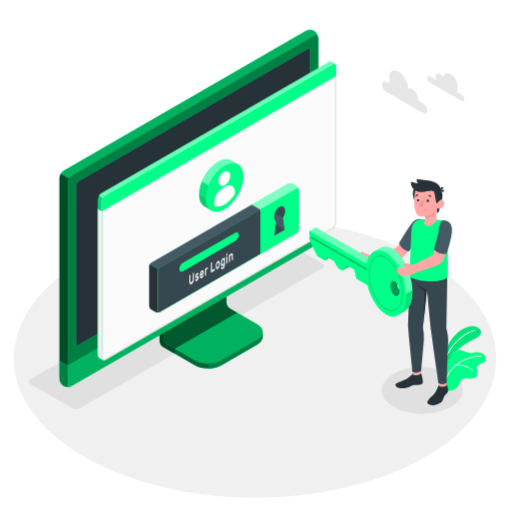
t = 0.00 s
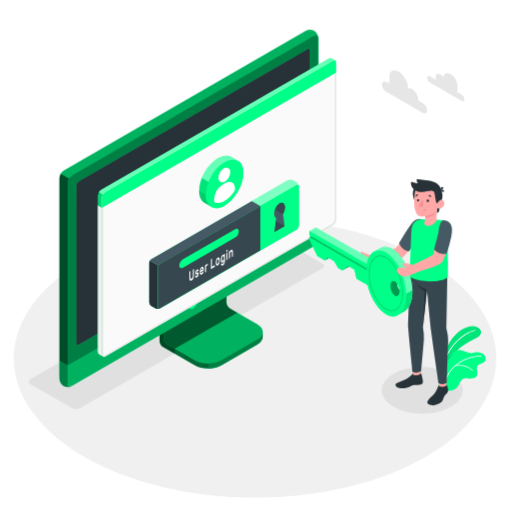
t = 1.05 s
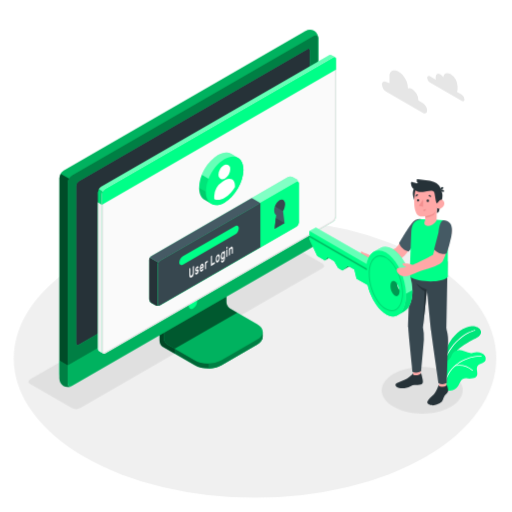
t = 1.95 s
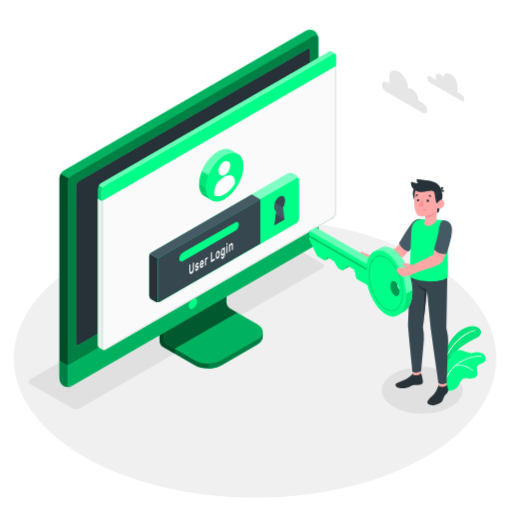
t = 3.00 s
t = 4.05 s: frame unchanged from t = 1.95 s, image omitted
t = 4.95 s: frame unchanged from t = 1.05 s, image omitted

The animated SVG that drew these frames (rendered in a browser with its animation timeline set to each time). Animation: 3 CSS @keyframes rules; one cycle of 6.00 s, repeats indefinitely.

<svg class="animated" id="freepik_stories-login" xmlns="http://www.w3.org/2000/svg" viewBox="0 0 500 500" version="1.1" xmlns:xlink="http://www.w3.org/1999/xlink" xmlns:svgjs="http://svgjs.com/svgjs"><style>svg#freepik_stories-login:not(.animated) .animable {opacity: 0;}svg#freepik_stories-login.animated #freepik--Floor--inject-2 {animation: 1.5s Infinite  linear heartbeat;animation-delay: 0s;}svg#freepik_stories-login.animated #freepik--Window--inject-2 {animation: 6s Infinite  linear floating;animation-delay: 0s;}svg#freepik_stories-login.animated #freepik--Character--inject-2 {animation: 3s Infinite  linear shake;animation-delay: 0s;}            @keyframes heartbeat {                0% {                    transform: scale(1);                }                10% {                    transform: scale(1.1);                }                30% {                    transform: scale(1);                }                40% {                    transform: scale(1);                }                50% {                    transform: scale(1.1);                }                60% {                    transform: scale(1);                }                100% {                    transform: scale(1);                }            }                    @keyframes floating {                0% {                    opacity: 1;                    transform: translateY(0px);                }                50% {                    transform: translateY(-10px);                }                100% {                    opacity: 1;                    transform: translateY(0px);                }            }                    @keyframes shake {                10%, 90% {                    transform: translate3d(-1px, 0, 0);                  }                  20%, 80% {                    transform: translate3d(2px, 0, 0);                  }                  30%, 50%, 70% {                    transform: translate3d(-4px, 0, 0);                  }                  40%, 60% {                    transform: translate3d(4px, 0, 0);                  }            }        </style><g id="freepik--Floor--inject-2" class="animable animator-active" style="transform-origin: 249.05px 350.02px;"><ellipse id="freepik--floor--inject-2" cx="249.05" cy="350.02" rx="235.61" ry="136.03" style="fill: rgb(240, 240, 240); transform-origin: 249.05px 350.02px;" class="animable"></ellipse></g><g id="freepik--Shadow--inject-2" class="animable" style="transform-origin: 239.83px 318.325px;"><path id="freepik--shadow--inject-2" d="M384.36,397.22c-15.45-8.92-15.45-23.38,0-32.3s40.5-8.92,55.95,0,15.45,23.38,0,32.3S399.81,406.14,384.36,397.22Z" style="fill: rgb(224, 224, 224); transform-origin: 412.335px 381.07px;" class="animable"></path><path id="freepik--shadow--inject-2" d="M70.12,398.46,29.48,375c-2.29-1.32-2.29-3.47,0-4.79L265.87,233.73a9.17,9.17,0,0,1,8.29,0l40.65,23.46c2.29,1.32,2.29,3.47,0,4.79L78.42,398.46A9.19,9.19,0,0,1,70.12,398.46Z" style="fill: rgb(224, 224, 224); transform-origin: 172.145px 316.095px;" class="animable"></path></g><g id="freepik--Device--inject-2" class="animable" style="transform-origin: 184.405px 203.455px;"><g id="freepik--device--inject-2" class="animable" style="transform-origin: 184.405px 203.455px;"><path d="M216.2,356.64l34.94-20.2c3.6-2.08,5.4-4.8,5.4-7.53s0-4.86,0-4.86l-36.24-20.44a7.64,7.64,0,0,1-3.48-6V254.52l-61,35.26v43.07a7.7,7.7,0,0,0,3.48,6l30.84,17.76C197.32,360.8,209,360.8,216.2,356.64Z" style="fill: rgb(0, 255, 136); transform-origin: 206.18px 307.138px;" id="elrtfnugsgtkl" class="animable"></path><g id="elhqjrgnkbphf"><g style="opacity: 0.6; transform-origin: 206.18px 307.138px;" class="animable"><path d="M216.2,356.64l34.94-20.2c3.6-2.08,5.4-4.8,5.4-7.53s0-4.86,0-4.86l-36.24-20.44a7.64,7.64,0,0,1-3.48-6V254.52l-61,35.26v43.07a7.7,7.7,0,0,0,3.48,6l30.84,17.76C197.32,360.8,209,360.8,216.2,356.64Z" id="el1xs0jeptx9o" class="animable" style="transform-origin: 206.18px 307.138px;"></path></g></g><g id="elp9lujqsqk2e"><path d="M170.45,340.48v4.84l-11.18-6.45a7.67,7.67,0,0,1-3.47-6V289.78l11.62-6.71c.24,2.95.5,6,.75,9L160,296.77v33.65a7.63,7.63,0,0,0,3.48,6Z" style="opacity: 0.3; transform-origin: 163.125px 314.195px;" class="animable"></path></g><path d="M160,330.43a7.68,7.68,0,0,0,3.48,6l26.62,15.34c7.2,4.15,18.88,4.16,26.09,0l35-20.2c7.21-4.16,7.21-10.9,0-15.06l-26.64-15.34a7.69,7.69,0,0,1-3.47-6V261.51l-61,35.26Z" style="fill: rgb(0, 255, 136); transform-origin: 208.299px 308.198px;" id="elb4x40vkelj6" class="animable"></path><g id="elc1j0tzlqvtj"><path d="M160,330.43a7.68,7.68,0,0,0,3.48,6l26.62,15.34c7.2,4.15,18.88,4.16,26.09,0l35-20.2c7.21-4.16,7.21-10.9,0-15.06l-26.64-15.34a7.69,7.69,0,0,1-3.47-6V261.51l-61,35.26Z" style="opacity: 0.3; transform-origin: 208.299px 308.198px;" class="animable"></path></g><g id="el4zibu74mxia"><path d="M231.6,305.28h0l-7.09-4.09a7.69,7.69,0,0,1-3.47-6V261.51l-61,35.26v33.66a7.68,7.68,0,0,0,3.48,6l7,4Z" style="opacity: 0.5; transform-origin: 195.82px 300.97px;" class="animable"></path></g><path d="M256.55,324.06v4.86c0,2.73-1.81,5.44-5.4,7.53l-35,20.19a26.23,26.23,0,0,1-12.45,3.09v-4.84a26.23,26.23,0,0,0,12.45-3.09l35-20.21C254.74,329.52,256.55,326.79,256.55,324.06Z" style="fill: rgb(0, 255, 136); transform-origin: 230.125px 341.895px;" id="el3eg02f7jvrx" class="animable"></path><g id="elq0kiigaexp"><path d="M256.55,324.06v4.86c0,2.73-1.81,5.44-5.4,7.53l-35,20.19a26.23,26.23,0,0,1-12.45,3.09v-4.84a26.23,26.23,0,0,0,12.45-3.09l35-20.21C254.74,329.52,256.55,326.79,256.55,324.06Z" style="opacity: 0.5; transform-origin: 230.125px 341.895px;" class="animable"></path></g><path d="M62,372.26a9.35,9.35,0,0,0,8.43-.15l236-136.25a9.62,9.62,0,0,0,4.35-7.53V37.41A9.32,9.32,0,0,0,306.72,30a9.3,9.3,0,0,0-8.42.16L62.3,166.45A9.58,9.58,0,0,0,58,174V364.89A9.32,9.32,0,0,0,62,372.26Z" style="fill: rgb(0, 255, 136); transform-origin: 184.39px 201.131px;" id="elp1xhlb44xwk" class="animable"></path><path d="M70.46,372.1l236-136.25a9.59,9.59,0,0,0,4.35-7.53V37.41c0-2.77-1.95-3.9-4.35-2.51l-236,136.25a9.61,9.61,0,0,0-4.35,7.53V369.59C66.11,372.36,68.06,373.49,70.46,372.1Z" style="fill: rgb(0, 255, 136); transform-origin: 188.46px 203.5px;" id="el6qv717ndjv" class="animable"></path><g id="elineo19gr1l"><path d="M70.46,372.1l236-136.25a9.59,9.59,0,0,0,4.35-7.53V37.41c0-2.77-1.95-3.9-4.35-2.51l-236,136.25a9.61,9.61,0,0,0-4.35,7.53V369.59C66.11,372.36,68.06,373.49,70.46,372.1Z" style="opacity: 0.5; transform-origin: 188.46px 203.5px;" class="animable"></path></g><path d="M69.82,377.06A9.34,9.34,0,0,1,62,376.9,9.32,9.32,0,0,1,58,369.51V352.13l8.15,4.72v17.38C66.1,376.76,67.71,377.91,69.82,377.06Z" style="fill: rgb(0, 255, 136); transform-origin: 63.91px 364.985px;" id="elvx3epziu2a" class="animable"></path><g id="elu5xuorp51je"><path d="M69.82,377.06A9.34,9.34,0,0,1,62,376.9,9.32,9.32,0,0,1,58,369.51V352.13l8.15,4.72v17.38C66.1,376.76,67.71,377.91,69.82,377.06Z" style="opacity: 0.5; transform-origin: 63.91px 364.985px;" class="animable"></path></g><path d="M66.1,356.85v17.38c0,2.77,2,3.89,4.35,2.51l236-136.25A9.62,9.62,0,0,0,310.8,233V215.54Z" style="fill: rgb(0, 255, 136); transform-origin: 188.45px 296.435px;" id="elrjnzjg5hct" class="animable"></path><g id="el8wpa0g5de6"><path d="M66.11,356.81v17.42c0,2.77,2,3.89,4.35,2.51l236-136.25A9.62,9.62,0,0,0,310.8,233V215.54Z" style="opacity: 0.3; transform-origin: 188.455px 296.435px;" class="animable"></path></g><path d="M74.26,335V181.39a5.75,5.75,0,0,1,2.6-4.52L300,48c1.44-.83,2.61-.16,2.61,1.5V203.19a5.76,5.76,0,0,1-2.61,4.52L76.87,336.55C75.43,337.38,74.26,336.7,74.26,335Z" style="fill: rgb(0, 255, 136); transform-origin: 188.435px 192.273px;" id="elsok963fxhgc" class="animable"></path><path d="M74.26,335V181.39a5.75,5.75,0,0,1,2.6-4.52L300,48c1.44-.83,2.61-.16,2.61,1.5V203.19a5.76,5.76,0,0,1-2.61,4.52L76.87,336.55C75.43,337.38,74.26,336.7,74.26,335Z" style="fill: rgb(38, 50, 56); transform-origin: 188.435px 192.273px;" id="elog81imjyk4" class="animable"></path><path d="M188.45,291.73a9,9,0,0,0-4.08,7.06c0,2.6,1.83,3.66,4.08,2.36a9,9,0,0,0,4.08-7.07C192.53,291.48,190.7,290.43,188.45,291.73Z" style="fill: rgb(0, 255, 136); transform-origin: 188.45px 296.439px;" id="elkr5lbvws48i" class="animable"></path><g id="eldqkxm9yhp9d"><path d="M67.39,174.38a9.25,9.25,0,0,0-1.29,4.29V356.85L58,352.13V174a8.9,8.9,0,0,1,1.28-4.3Z" style="opacity: 0.7; transform-origin: 62.695px 263.275px;" class="animable"></path></g><g id="ele62vbdel5ps"><path d="M310.76,36.69c-.31-2.24-2.12-3-4.31-1.79l-236,136.25a8.94,8.94,0,0,0-3.07,3.23l-8.16-4.71a9,9,0,0,1,3.08-3.23L298.3,30.2a9.32,9.32,0,0,1,8.43-.16A9.37,9.37,0,0,1,310.76,36.69Z" style="opacity: 0.3; transform-origin: 184.99px 101.745px;" class="animable"></path></g></g></g><g id="freepik--Window--inject-2" class="animable" style="transform-origin: 211.872px 205.98px;"><g id="freepik--window--inject-2" class="animable" style="transform-origin: 211.872px 205.98px;"><g id="freepik--window--inject-2" class="animable" style="transform-origin: 211.872px 205.98px;"><g id="freepik--window--inject-2" class="animable" style="transform-origin: 211.872px 205.98px;"><path d="M323.49,60.19a2.16,2.16,0,0,0-2.22.17L98.59,189a6.71,6.71,0,0,0-3,5.27V346.94a3,3,0,0,0,1.29,2.65c.49.27,3.11,1.79,3.89,2.21a1.75,1.75,0,0,0,1.76-.1L325.16,223.06a6.71,6.71,0,0,0,3-5.27V64.33a2.1,2.1,0,0,0-.94-2C326.72,62,324.05,60.52,323.49,60.19Z" style="fill: rgb(0, 255, 136); transform-origin: 211.879px 205.976px;" id="elmk12humgiv" class="animable"></path><path d="M102.48,191.16,325.17,62.57c1.68-1,3-.18,3,1.76V217.79a6.71,6.71,0,0,1-3,5.27L102.48,351.7c-1.68,1-3-.61-3-2.55V196.43A6.73,6.73,0,0,1,102.48,191.16Z" style="fill: rgb(250, 250, 250); transform-origin: 213.825px 207.074px;" id="ely2rd8e6v2js" class="animable"></path><path d="M326.53,63.15h0c.59,0,.68.74.68,1.18V217.79a5.68,5.68,0,0,1-2.55,4.4L102,350.83a1,1,0,0,1-.5.16c-.56,0-1-.86-1-1.84V196.43A5.74,5.74,0,0,1,103,192L325.67,63.43a1.77,1.77,0,0,1,.86-.28m0-1a2.8,2.8,0,0,0-1.36.42L102.48,191.16a6.73,6.73,0,0,0-3,5.27V349.15c0,1.54.86,2.84,2,2.84a2,2,0,0,0,1-.29L325.16,223.06a6.71,6.71,0,0,0,3-5.27V64.33c0-1.38-.68-2.18-1.68-2.18Z" style="fill: rgb(224, 224, 224); transform-origin: 213.82px 207.07px;" id="elh53uodh50f" class="animable"></path><path d="M96.82,349.59c.33.17,2.7,1.52,3.74,2.12a3.11,3.11,0,0,1-1.12-2.56V206.4l-3.9-2.28V346.94A3,3,0,0,0,96.82,349.59Z" style="fill: rgb(240, 240, 240); transform-origin: 98.0471px 277.915px;" id="elgr5ffu7n0y" class="animable"></path><path d="M328.21,64.3c0-1.92-1.37-2.7-3-1.73L102.48,191.16a6.73,6.73,0,0,0-3,5.27v10L328.21,74.3Z" style="fill: rgb(0, 255, 136); transform-origin: 213.845px 134.291px;" id="el55mikez8hnf" class="animable"></path><g id="elbu891cfinyn"><g style="opacity: 0.4; transform-origin: 211.84px 126.687px;" class="animable"><path d="M325.17,62.57,102.48,191.15a6.25,6.25,0,0,0-2.14,2.27l-3.87-2.25A6,6,0,0,1,98.59,189L321.27,60.36a2.16,2.16,0,0,1,2.22-.18c.54.34,3.07,1.77,3.72,2.12A2.2,2.2,0,0,0,325.17,62.57Z" style="fill: rgb(255, 255, 255); transform-origin: 211.84px 126.687px;" id="el4jywjipfqhk" class="animable"></path></g></g><g id="el6gyu07olkpx"><path d="M95.54,204.13v-9.91a6.25,6.25,0,0,1,.93-3.05l3.88,2.24a6.08,6.08,0,0,0-.91,3v10Z" style="opacity: 0.15; transform-origin: 97.945px 198.79px;" class="animable"></path></g></g></g><path d="M281.25,179.42l-133.37,77a4.91,4.91,0,0,0-2.23,3.85v38.24a4.91,4.91,0,0,0,2.23,3.85l3.89,2.24a4.94,4.94,0,0,0,4.46,0l133.35-77a4.93,4.93,0,0,0,2.23-3.86l0-38.25a4.91,4.91,0,0,0-2.23-3.85l-3.9-2.24A4.91,4.91,0,0,0,281.25,179.42Z" style="fill: rgb(0, 255, 136); transform-origin: 218.73px 242.007px;" id="ellcacy4prt2t" class="animable"></path><g id="el490al5klxdp"><path d="M291.81,185.15c-.16-1.15-1.09-1.57-2.21-.92l-133.37,77a4.49,4.49,0,0,0-1.57,1.66l-8.35-4.82a4.57,4.57,0,0,1,1.56-1.64l133.38-77a4.91,4.91,0,0,1,4.45,0l3.9,2.24A5,5,0,0,1,291.81,185.15Z" style="fill: rgb(255, 255, 255); opacity: 0.5; transform-origin: 219.06px 220.893px;" class="animable"></path></g><path d="M155.85,304.79a5,5,0,0,1-4.07-.18l-3.9-2.24a4.93,4.93,0,0,1-2.23-3.85V260.28a4.63,4.63,0,0,1,.66-2.21l8.35,4.82a4.48,4.48,0,0,0-.66,2.19v38.25C154,304.6,154.8,305.19,155.85,304.79Z" style="fill: rgb(38, 50, 56); transform-origin: 150.75px 281.604px;" id="elsiuntwpxku" class="animable"></path><path d="M156.23,261.23l133.37-77c1.23-.71,2.23-.14,2.23,1.28l0,38.25a4.93,4.93,0,0,1-2.23,3.86l-133.35,77c-1.23.71-2.23.13-2.23-1.29V265.09A4.93,4.93,0,0,1,156.23,261.23Z" style="fill: rgb(0, 255, 136); transform-origin: 222.925px 244.424px;" id="elgmujvq0ceja" class="animable"></path><path d="M245.89,199.84l-98,56.59a4.57,4.57,0,0,0-1.56,1.64l8.35,4.82a4.49,4.49,0,0,1,1.57-1.66l98-56.58Z" style="fill: rgb(69, 90, 100); transform-origin: 200.29px 231.365px;" id="eldt1gifu1aji" class="animable"></path><path d="M254.23,204.65l-98,56.58a4.93,4.93,0,0,0-2.23,3.86v38.23c0,1.42,1,2,2.23,1.29l98-56.58Z" style="fill: rgb(55, 71, 79); transform-origin: 204.115px 254.782px;" id="elx6r1718uwh" class="animable"></path><path d="M178.83,256.57l50.57-29.19c2.09-1.21,3.79-.35,3.79,1.92a8.13,8.13,0,0,1-3.8,6.3l-50.56,29.2c-2.09,1.21-3.8.35-3.8-1.92A8.16,8.16,0,0,1,178.83,256.57Z" style="fill: rgb(0, 255, 136); transform-origin: 204.11px 246.09px;" id="el7afmk08zxgt" class="animable"></path><path d="M189.19,266.24a.1.1,0,0,1,.15,0,.37.37,0,0,1,.06.23v5.69a9.54,9.54,0,0,1-.14,1.64,6.35,6.35,0,0,1-.42,1.44,5.11,5.11,0,0,1-.7,1.18,3.67,3.67,0,0,1-1,.83,1.85,1.85,0,0,1-1,.3,1,1,0,0,1-.7-.37,2.25,2.25,0,0,1-.42-1,6.91,6.91,0,0,1-.13-1.47v-5.7a.72.72,0,0,1,.06-.29.36.36,0,0,1,.15-.2l.63-.37a.11.11,0,0,1,.15,0,.35.35,0,0,1,.06.23v5.62a3.79,3.79,0,0,0,.09.92,1,1,0,0,0,.24.52.45.45,0,0,0,.37.16,1,1,0,0,0,.48-.16,2.16,2.16,0,0,0,.48-.39,2.37,2.37,0,0,0,.38-.6,3.77,3.77,0,0,0,.25-.8,5.28,5.28,0,0,0,.08-1v-5.63a.73.73,0,0,1,.07-.29.36.36,0,0,1,.15-.2Z" style="fill: rgb(250, 250, 250); transform-origin: 187.145px 271.878px;" id="elnpqf2wqfnp" class="animable"></path><path d="M193.11,271.62a.36.36,0,0,0-.05-.21.22.22,0,0,0-.19-.07,1.37,1.37,0,0,0-.37,0l-.58.11a1.18,1.18,0,0,1-.57,0,.69.69,0,0,1-.36-.27,1.43,1.43,0,0,1-.19-.53,4.52,4.52,0,0,1,0-1.62,4.49,4.49,0,0,1,.32-.89,4.32,4.32,0,0,1,.5-.8,2.51,2.51,0,0,1,.68-.59,1.73,1.73,0,0,1,.69-.24.84.84,0,0,1,.51.11.83.83,0,0,1,.33.38,1.59,1.59,0,0,1,.13.59.49.49,0,0,1-.06.29.36.36,0,0,1-.15.2l-.6.35a.18.18,0,0,1-.18,0l-.13-.1a.33.33,0,0,0-.18-.07.82.82,0,0,0-.36.13,1.54,1.54,0,0,0-.41.36.87.87,0,0,0-.18.55.63.63,0,0,0,0,.23.23.23,0,0,0,.17.1,1,1,0,0,0,.33,0l.56-.1c.47-.09.79,0,1,.26a2.1,2.1,0,0,1,.29,1.23,3.51,3.51,0,0,1-.12.88,4.27,4.27,0,0,1-.34.9,3.8,3.8,0,0,1-.55.82,2.83,2.83,0,0,1-.73.61,1.63,1.63,0,0,1-.73.25.9.9,0,0,1-.53-.15.92.92,0,0,1-.34-.43,1.5,1.5,0,0,1-.12-.6.54.54,0,0,1,.06-.3.36.36,0,0,1,.15-.2l.6-.35c.08,0,.14-.05.18,0l.13.14a.3.3,0,0,0,.21.1.64.64,0,0,0,.39-.13,1.87,1.87,0,0,0,.48-.39,1.24,1.24,0,0,0,.17-.27A.6.6,0,0,0,193.11,271.62Z" style="fill: rgb(250, 250, 250); transform-origin: 192.332px 270.493px;" id="eljdseztvhaiq" class="animable"></path><path d="M195.15,268.91a8.93,8.93,0,0,1,.13-1.55,7.46,7.46,0,0,1,.39-1.41,4.8,4.8,0,0,1,.6-1.15,2.57,2.57,0,0,1,.8-.75,1.09,1.09,0,0,1,.79-.17,1,1,0,0,1,.6.41,2.5,2.5,0,0,1,.39.9,5.58,5.58,0,0,1,.14,1.28v.62a.6.6,0,0,1-.07.3.36.36,0,0,1-.15.2l-2.6,1.51a1.56,1.56,0,0,0,.07.52.65.65,0,0,0,.2.29.42.42,0,0,0,.29.09.82.82,0,0,0,.34-.12,1.45,1.45,0,0,0,.4-.32,1.83,1.83,0,0,0,.26-.38,2.65,2.65,0,0,1,.14-.23.64.64,0,0,1,.15-.13l.62-.36a.12.12,0,0,1,.15,0,.28.28,0,0,1,.06.23,1.93,1.93,0,0,1-.12.57,4.34,4.34,0,0,1-.34.8,4.59,4.59,0,0,1-.56.82,3,3,0,0,1-.76.65,1.21,1.21,0,0,1-.8.19,1,1,0,0,1-.6-.42,2.65,2.65,0,0,1-.39-1A6.8,6.8,0,0,1,195.15,268.91Zm1.92-3.19a1.17,1.17,0,0,0-.39.34,1.92,1.92,0,0,0-.27.46,3.39,3.39,0,0,0-.17.51,3.27,3.27,0,0,0-.07.48l1.76-1a2.9,2.9,0,0,0-.06-.41.66.66,0,0,0-.14-.33.38.38,0,0,0-.26-.16A.6.6,0,0,0,197.07,265.72Z" style="fill: rgb(250, 250, 250); transform-origin: 197.07px 267.796px;" id="elga5huzebcc" class="animable"></path><path d="M202.13,262.93a1.61,1.61,0,0,0-.68.76,3.44,3.44,0,0,0-.21,1.32v3.61a.73.73,0,0,1-.06.3.36.36,0,0,1-.15.2l-.59.34a.1.1,0,0,1-.15,0,.37.37,0,0,1-.06-.23v-6.47a.8.8,0,0,1,.06-.3.41.41,0,0,1,.15-.2l.59-.34a.11.11,0,0,1,.15,0,.32.32,0,0,1,.06.22v.32a4.12,4.12,0,0,1,.44-.76,1.82,1.82,0,0,1,.6-.53l.36-.21a.1.1,0,0,1,.14,0,.37.37,0,0,1,.07.23v.91a.73.73,0,0,1-.07.3.41.41,0,0,1-.14.2Z" style="fill: rgb(250, 250, 250); transform-origin: 201.54px 265.213px;" id="elmg92xah5wwk" class="animable"></path><path d="M209.59,262.45a.1.1,0,0,1,.15,0,.37.37,0,0,1,.06.23v1a.8.8,0,0,1-.06.3.52.52,0,0,1-.15.19l-3.42,2a.11.11,0,0,1-.15,0,.34.34,0,0,1-.06-.22v-9a.8.8,0,0,1,.06-.3.38.38,0,0,1,.15-.19l.63-.37a.11.11,0,0,1,.15,0,.34.34,0,0,1,.06.22v7.61Z" style="fill: rgb(250, 250, 250); transform-origin: 207.88px 261.13px;" id="elkguy6qhudod" class="animable"></path><path d="M212.66,255.05a1.2,1.2,0,0,1,.77-.21.92.92,0,0,1,.61.3,1.92,1.92,0,0,1,.4.74,4.28,4.28,0,0,1,.18,1.09c0,.08,0,.19,0,.32v.77c0,.12,0,.23,0,.32a7,7,0,0,1-.18,1.29,6.26,6.26,0,0,1-.4,1.2,4.46,4.46,0,0,1-.61,1,2.76,2.76,0,0,1-.77.69,1.31,1.31,0,0,1-.78.21.91.91,0,0,1-.6-.3,1.7,1.7,0,0,1-.4-.73,4.28,4.28,0,0,1-.18-1.09c0-.08,0-.18,0-.31v-.77c0-.13,0-.24,0-.32a6.35,6.35,0,0,1,.17-1.3,6.62,6.62,0,0,1,.41-1.21,4.83,4.83,0,0,1,.6-1A2.66,2.66,0,0,1,212.66,255.05Zm.94,2.58a2,2,0,0,0-.11-.65.62.62,0,0,0-.22-.32.43.43,0,0,0-.29-.07.87.87,0,0,0-.32.13,1.41,1.41,0,0,0-.32.24,1.79,1.79,0,0,0-.29.4,2.19,2.19,0,0,0-.22.58,4,4,0,0,0-.12.78c0,.08,0,.17,0,.28v.71c0,.11,0,.2,0,.26a2.36,2.36,0,0,0,.12.65.61.61,0,0,0,.22.32.37.37,0,0,0,.29.06.9.9,0,0,0,.32-.12,1.67,1.67,0,0,0,.32-.24,2.17,2.17,0,0,0,.29-.4,2.6,2.6,0,0,0,.22-.58,3.57,3.57,0,0,0,.11-.78,2.18,2.18,0,0,0,0-.28v-.7A2.1,2.1,0,0,0,213.6,257.63Z" style="fill: rgb(250, 250, 250); transform-origin: 212.66px 258.804px;" id="elhgym25pwwdv" class="animable"></path><path d="M217.68,260.9a1.42,1.42,0,0,0,.34-.29,2.45,2.45,0,0,0,.31-.46,3.08,3.08,0,0,0,.23-.63,3,3,0,0,0,.09-.75v-.51c0,.1-.1.22-.17.36a3,3,0,0,1-.24.42,4,4,0,0,1-.34.4,1.76,1.76,0,0,1-.43.33.92.92,0,0,1-.71.14,1,1,0,0,1-.54-.41,2.72,2.72,0,0,1-.35-.84,5.75,5.75,0,0,1-.14-1.15c0-.13,0-.29,0-.48s0-.35,0-.49a8.45,8.45,0,0,1,.14-1.31,7.89,7.89,0,0,1,.35-1.25,5,5,0,0,1,.54-1,2.28,2.28,0,0,1,.71-.68,1.41,1.41,0,0,1,.43-.17.93.93,0,0,1,.34,0,.62.62,0,0,1,.24.13.91.91,0,0,1,.17.17v-.32a.8.8,0,0,1,.06-.3.38.38,0,0,1,.15-.19l.59-.35a.11.11,0,0,1,.15,0,.37.37,0,0,1,.07.23V258a6.86,6.86,0,0,1-.53,2.84,3.63,3.63,0,0,1-1.46,1.7,1.54,1.54,0,0,1-.74.23,1,1,0,0,1-.59-.15,1.35,1.35,0,0,1-.4-.48,2,2,0,0,1-.16-.72.54.54,0,0,1,.06-.3.36.36,0,0,1,.15-.2l.53-.3a.13.13,0,0,1,.19,0,1,1,0,0,1,.13.17.47.47,0,0,0,.28.22C217.25,261.1,217.43,261,217.68,260.9Zm-.94-4.85q0,.4,0,.78a1.7,1.7,0,0,0,.32,1.12.49.49,0,0,0,.64,0,1.72,1.72,0,0,0,.65-.78,3.62,3.62,0,0,0,.3-1.32c0-.15,0-.33,0-.54s0-.39,0-.52a1.53,1.53,0,0,0-.3-1,.48.48,0,0,0-.65,0,1.73,1.73,0,0,0-.64.77A3.83,3.83,0,0,0,216.74,256.05Z" style="fill: rgb(250, 250, 250); transform-origin: 217.701px 257.006px;" id="el11semci5z5jl" class="animable"></path><path d="M222,247.17a.11.11,0,0,1,.14,0,.32.32,0,0,1,.07.23v1.09a.66.66,0,0,1-.07.3.43.43,0,0,1-.14.19l-.67.39a.1.1,0,0,1-.15,0,.29.29,0,0,1-.07-.22v-1.09a.66.66,0,0,1,.07-.3.38.38,0,0,1,.15-.19Zm.17,9.39a.72.72,0,0,1-.06.29.49.49,0,0,1-.15.2l-.6.34a.09.09,0,0,1-.14,0,.32.32,0,0,1-.07-.23v-6.47a.66.66,0,0,1,.07-.3.47.47,0,0,1,.14-.2l.6-.34a.11.11,0,0,1,.15,0,.34.34,0,0,1,.06.22Z" style="fill: rgb(250, 250, 250); transform-origin: 221.66px 252.284px;" id="elfhz4fblmjk" class="animable"></path><path d="M227.43,253.51a.8.8,0,0,1-.06.3.38.38,0,0,1-.15.19l-.6.35a.1.1,0,0,1-.14,0,.32.32,0,0,1-.07-.23v-3.52a2.45,2.45,0,0,0-.22-1.21c-.14-.25-.36-.29-.67-.11a1.64,1.64,0,0,0-.65.87,4.2,4.2,0,0,0-.24,1.47v3.53a.8.8,0,0,1-.06.3.36.36,0,0,1-.15.2l-.59.34a.1.1,0,0,1-.15,0,.32.32,0,0,1-.06-.22v-6.47a.73.73,0,0,1,.06-.3.36.36,0,0,1,.15-.2l.59-.34a.1.1,0,0,1,.15,0,.37.37,0,0,1,.06.23V249a5.15,5.15,0,0,1,.48-.87,1.88,1.88,0,0,1,.65-.61,1.09,1.09,0,0,1,.79-.2.81.81,0,0,1,.52.41,2.54,2.54,0,0,1,.28.87,9,9,0,0,1,.08,1.2Z" style="fill: rgb(250, 250, 250); transform-origin: 225.524px 251.667px;" id="el3g2dftnwoib" class="animable"></path><path d="M277.87,224.4,268.16,230l1.51-13.62c-1.17-.62-1.91-2.13-1.91-4.3,0-3.87,2.36-8.36,5.26-10s5.25.1,5.25,4a13.26,13.26,0,0,1-1.9,6.5Z" style="fill: rgb(69, 90, 100); transform-origin: 273.015px 215.732px;" id="eloviicq0zguo" class="animable"></path><polygon points="277.88 224.4 269.33 219.47 268.16 230.01 277.88 224.4" style="fill: rgb(55, 71, 79); transform-origin: 273.02px 224.74px;" id="elnswl5w0d6vp" class="animable"></polygon><path d="M273,202.05a11.45,11.45,0,0,0-4.48,5.95l7.83,4.52h0a13.26,13.26,0,0,0,1.9-6.5C278.27,202.15,275.92,200.38,273,202.05Z" style="fill: rgb(55, 71, 79); transform-origin: 273.385px 206.971px;" id="ellpkxk9bkxtm" class="animable"></path><path d="M225.8,156.7c-3.33-1.92-7.92-1.65-13,1.28-10.14,5.86-18.36,20.09-18.36,31.8,0,5.88,2.08,10,5.42,11.9l6.47,3.76c3.32,1.92,7.91,1.64,13-1.29,10.14-5.85,18.36-20.09,18.36-31.8,0-5.85-2.06-10-5.38-11.87" style="fill: rgb(0, 255, 136); transform-origin: 216.065px 181.068px;" id="eldrg02ivqtq" class="animable"></path><path d="M219.32,161.75c-10.14,5.86-18.36,20.1-18.36,31.8s8.22,16.46,18.36,10.6,18.37-20.09,18.36-31.8S229.45,155.9,219.32,161.75Z" style="fill: rgb(0, 255, 136); transform-origin: 219.32px 182.951px;" id="el4l4f4w37fkm" class="animable"></path><path d="M229.45,187.73v1.34a29.53,29.53,0,0,1-10.13,10.62c-3.95,2.27-7.52,2.52-10.14,1.07V198a18,18,0,0,1,8.26-14.31l2.67-1.54c2.36-1.36,4.66-1.54,6.46-.49S229.45,184.92,229.45,187.73Z" style="fill: rgb(0, 255, 136); transform-origin: 219.315px 191.324px;" id="elkqu98qdx99m" class="animable"></path><g id="elok21vhadu0q"><path d="M225.8,156.7l6.5,3.78c-3.32-1.93-7.91-1.66-13,1.27-6.64,3.84-12.46,11.27-15.68,19.23l-6.51-3.77c3.23-8,9-15.39,15.68-19.23C217.89,155.06,222.48,154.78,225.8,156.7Z" style="fill: rgb(255, 255, 255); opacity: 0.4; transform-origin: 214.705px 168.229px;" class="animable"></path></g><g id="el57lku6dwan7"><path d="M206.1,205.29l-6.23-3.61c-3.34-1.9-5.42-6-5.42-11.9l6.51,3.78C201,199.26,202.92,203.32,206.1,205.29Z" style="opacity: 0.2; transform-origin: 200.275px 197.535px;" class="animable"></path></g><g id="elnkwspmfp13a"><path d="M197.13,177.21l6.51,3.77A34.11,34.11,0,0,0,201,193.55h0l-6.51-3.78A34.23,34.23,0,0,1,197.13,177.21Z" style="opacity: 0.1; transform-origin: 199.065px 185.38px;" class="animable"></path></g><path d="M217,181.52a3.49,3.49,0,0,1-1.77-.46,4.33,4.33,0,0,1-1.91-4,11.42,11.42,0,0,1,5.24-9.08h0a3.92,3.92,0,0,1,6.32,3.66,11.44,11.44,0,0,1-5.24,9.08A5.29,5.29,0,0,1,217,181.52Z" style="fill: rgb(255, 255, 255); transform-origin: 219.114px 174.322px;" id="el0hgnts898uk8" class="animable"></path><path d="M226.57,181.65c-1.8-1.05-4.1-.87-6.46.49l-2.67,1.54A18,18,0,0,0,209.18,198v2.77c2.62,1.45,6.19,1.2,10.14-1.07a29.53,29.53,0,0,0,10.13-10.62v-1.34C229.45,184.92,228.41,182.71,226.57,181.65Z" style="fill: rgb(255, 255, 255); transform-origin: 219.315px 191.324px;" id="elmou3zwhz75" class="animable"></path></g></g><g id="freepik--Plants--inject-2" class="animable" style="transform-origin: 453.289px 350.05px;"><g id="freepik--plants--inject-2" class="animable" style="transform-origin: 453.289px 350.05px;"><path d="M432.15,354.65s1.33-11.68,7.14-20.75,13.79-14.72,21.24-15.31,13.47,6.27,5.5,11-22.13,9.51-28.65,27.11Z" style="fill: rgb(0, 255, 136); transform-origin: 450.976px 337.627px;" id="elvgb3miexooj" class="animable"></path><g id="elu2fq5ugbhl"><path d="M432.15,354.65s1.33-11.68,7.14-20.75,13.79-14.72,21.24-15.31,13.47,6.27,5.5,11-22.13,9.51-28.65,27.11Z" style="opacity: 0.1; transform-origin: 450.976px 337.627px;" class="animable"></path></g><path d="M434.34,351.61l-.08,0a.4.4,0,0,1-.22-.52c7.86-19.35,22.82-27.44,29.64-29a.4.4,0,0,1,.18.78c-6.68,1.54-21.35,9.48-29.08,28.53A.39.39,0,0,1,434.34,351.61Z" style="fill: rgb(255, 255, 255); transform-origin: 449.091px 336.85px;" id="el39ul34p27vz" class="animable"></path><path d="M474.12,351.84c-.67,1.52-2.33,2.32-3.87,2.94s-3.22,1.29-4.06,2.73c-1.68,2.9,1.08,7-.72,9.81a5.24,5.24,0,0,1-3.56,2.06c-1.15.21-2.32.21-3.48.31a12.82,12.82,0,0,1-1.66-.13,7.57,7.57,0,0,0-4.81.51c-2.31,1.3-3,4.21-4.42,6.46a11,11,0,0,1-7.77,4.88c-1,.13-3,.32-4-.27a1.18,1.18,0,0,1-.22-.14l0,0c-.15-.16-.33-.37-.41-.48a.16.16,0,0,1,0-.07c-.41-1.51.26-3.07.29-4.63v-.28c-.07-1.81-.12-3.61-.16-5.41q-.13-5-.1-10c0-2.16-.24-4.52.68-6.55,1-2.24,3.52-2.29,4.47-4.48.38-.88.58-1.81.95-2.7a7.73,7.73,0,0,1,6.58-4.59c4.39-.22,8.32,3.33,12.71,3,1.13-.09,2.24-.44,3.36-.64,3.55-.67,7.66.34,9.66,3.35A4.61,4.61,0,0,1,474.12,351.84Z" style="fill: rgb(0, 255, 136); transform-origin: 454.718px 361.673px;" id="el6j3lu5nfv16" class="animable"></path><path d="M434.7,373.52h0a.38.38,0,0,1-.26-.46c6.06-22.74,30-26,35.63-25.62a.37.37,0,0,1,.35.4.38.38,0,0,1-.4.34c-5.49-.39-28.93,2.82-34.86,25.08A.38.38,0,0,1,434.7,373.52Z" style="fill: rgb(255, 255, 255); transform-origin: 452.425px 360.472px;" id="el2yx94lsdsqo" class="animable"></path><path d="M461.33,362a.35.35,0,0,1-.2-.1,19.9,19.9,0,0,0-16.31-4.59.39.39,0,0,1-.42-.32.38.38,0,0,1,.31-.43,20.71,20.71,0,0,1,17,4.81.37.37,0,0,1,0,.53A.34.34,0,0,1,461.33,362Z" style="fill: rgb(255, 255, 255); transform-origin: 453.109px 359.15px;" id="elp7y9vvxa6c" class="animable"></path></g></g><g id="freepik--Clouds--inject-2" class="animable" style="transform-origin: 413.28px 89.7599px;"><g id="freepik--clouds--inject-2" class="animable" style="transform-origin: 413.28px 89.7599px;"><path d="M377.12,80l3.18,1.22v-7c0-5.56,4.43-6.89,9.24-4.11h0c4.82,2.78,8.72,9.53,8.72,15.09v1a4.65,4.65,0,0,1,4,.62h0a13.86,13.86,0,0,1,6.27,10.87v.46l4.44,2.56a9.14,9.14,0,0,1,4.13,7.15c0,2.64-1.85,3.71-4.13,2.39L377.12,89.54A9.09,9.09,0,0,1,373,82.39C373,79.76,374.83,78.69,377.12,80Z" style="fill: rgb(230, 230, 230); transform-origin: 395.05px 89.7599px;" id="elu11rw2n5c5" class="animable"></path><path d="M419.71,74.46l5.77,3.33a6.47,6.47,0,0,1-.05-.76V75.36c0-3,2.08-4.18,4.66-2.69a9,9,0,0,1,2.78,2.67c.42-3.74,3.36-5.13,6.92-3.08a15.45,15.45,0,0,1,7,12.09v2.5a6.59,6.59,0,0,1-.59,2.9L451,92.51A5.74,5.74,0,0,1,453.56,97c0,1.65-1.16,2.32-2.59,1.5l-31.26-18A5.72,5.72,0,0,1,417.12,76C417.12,74.31,418.28,73.64,419.71,74.46Z" style="fill: rgb(230, 230, 230); transform-origin: 435.34px 85.0813px;" id="elugh2huvh6l" class="animable"></path></g></g><g id="freepik--Character--inject-2" class="animable" style="transform-origin: 371.816px 285.449px;"><g id="freepik--character--inject-2" class="animable" style="transform-origin: 371.816px 285.449px;"><path d="M397.37,226.23c-4.2,7.1-8.24,13.27-11.08,16.23-5.39,2.5-18.05,6.36-23,7a3.65,3.65,0,0,1-2.48-.58c-1.95-1.28-3.46-1.49-5.51-2.2-1.61-.55-2.29-1.32-2.59-1a1.83,1.83,0,0,0,.17,2.55,13.52,13.52,0,0,0,2.54,1.9,15,15,0,0,1-6.7.12c-4.29-1.13-6.31.93-3.41,5.59,1,1.66,5.12,4.33,13.4,3.61a75,75,0,0,0,8.81-1c7.94-1.7,16.77-3.34,22.2-5a14,14,0,0,0,5.28-3.66c9.13-10.41,12.16-17.83,16.16-24.57l-.34-11C404.34,214,400.88,220.29,397.37,226.23Z" style="fill: rgb(255, 168, 167); transform-origin: 377.555px 236.892px;" id="el34ho933y6ds" class="animable"></path><path d="M411.93,214a10.41,10.41,0,0,0-9.9,4.23c-4.44,5.69-12.3,19.35-12.3,19.35s2.57,6.85,9.51,8l11.15-15.06S415.67,220.06,411.93,214Z" style="fill: rgb(69, 90, 100); transform-origin: 401.5px 229.739px;" id="elb7vfur3cf5" class="animable"></path><rect x="428.77" y="367.54" width="7.27" height="12.96" style="fill: rgb(255, 168, 167); transform-origin: 432.405px 374.02px;" id="eluv2ekvik3y" class="animable"></rect><polygon points="410.84 366.85 403.58 367.11 403.21 353.39 410.84 353.13 410.84 366.85" style="fill: rgb(255, 168, 167); transform-origin: 407.025px 360.12px;" id="eli7pfhbogmu" class="animable"></polygon><path d="M437.06,255.35c0,7.22-1.06,65.39-1.06,65.39.16,2.08,2,5.92,1.63,13.91-.55,10.85-1.28,39.37-1.28,39.37a9.24,9.24,0,0,1-8.09.16s-5.9-40-7.2-50.71C419.92,314.08,417,283,417,283l-3.93,36.74a45.23,45.23,0,0,1,.9,12c-.34,5-2.68,30.88-2.68,30.88a9.61,9.61,0,0,1-8.39.67s-4.14-39-4.22-43.58c-.1-5.2,2.42-64.42,2.42-64.42Z" style="fill: rgb(55, 71, 79); transform-origin: 418.178px 315.162px;" id="el79c7hlwz8h6" class="animable"></path><path d="M428.77,376.76v-1.08c-.7.31-2.31,6.73-5.2,9.47-2.29,2.18-5.41,4.69-6.21,7.12s4.35,3.92,6.5,3.53c2.48-.46,6.8-2.29,7.88-4s1.59-4.19,2.47-5.43,2.91-2.62,3.38-4.06a9.62,9.62,0,0,0-.41-4c-.34-1.34-.7-2.81-1.14-2.68v.82a5.64,5.64,0,0,1-3.64,1.28C431.34,377.82,428.76,377.6,428.77,376.76Z" style="fill: rgb(38, 50, 56); transform-origin: 427.461px 385.742px;" id="ely10houl2qb" class="animable"></path><path d="M403.5,364.77c-.38,0-.69.57-1.52,1.51a16,16,0,0,1-4.27,3.2c-2.72,1.42-8,3.6-10.41,4.73-1.5.7-1.43,2.58.12,3.65s5.28,1.84,9.76.8c2.44-.57,5.62-2.92,7.64-2.79s5.77.09,7.26-1,.89-3.35.47-5.3c-.46-2.14-1-5.47-1.71-5.32V365c-.87,1.38-5.38,1.94-7.3.93Z" style="fill: rgb(38, 50, 56); transform-origin: 399.624px 371.699px;" id="el2aw6qdt5ehe" class="animable"></path><path d="M417,283a26.72,26.72,0,0,1-10.12-6.05s2,3.81,7.76,7.36l-1.24,32.81Z" style="fill: rgb(38, 50, 56); transform-origin: 411.94px 297.035px;" id="el1jqsv75pir5" class="animable"></path><path d="M433,215.06s6,1.38,5.57,12.22l-1.25,17.25,0,25.9c-5.34,6.06-29,5.62-37.15-.48,0,0,.92-30.65,1.47-42.45.39-8.38,2.32-12.6,10.56-13.52l10.13.44Z" style="fill: rgb(0, 255, 136); transform-origin: 419.381px 244.368px;" id="el601fmp8jyxa" class="animable"></path><path d="M425.36,192.54a11,11,0,0,1-10.82,11.26c-6,0-9.52-5.18-10.82-11.26-2.4-11.13,4.84-11.27,10.82-11.27A11.05,11.05,0,0,1,425.36,192.54Z" style="fill: rgb(38, 50, 56); transform-origin: 414.306px 192.535px;" id="elufzynbrbii" class="animable"></path><path d="M430.88,197.09s-1.66,8.12-2.33,9.46a3.53,3.53,0,0,1-2,1.71l.12-5.71Z" style="fill: rgb(38, 50, 56); transform-origin: 428.715px 202.675px;" id="el87ejk1y74m3" class="animable"></path><path d="M428.79,185.46s1.19-.3,2.46,1.68c1.08,1.69,1.33,5.49-.37,10l-3.13.38Z" style="fill: rgb(38, 50, 56); transform-origin: 429.929px 191.482px;" id="el48aaeb67tt6" class="animable"></path><path d="M429.94,187.11l3.84.07a1.81,1.81,0,0,0-1.75-2A2.13,2.13,0,0,0,429.94,187.11Z" style="fill: rgb(38, 50, 56); transform-origin: 431.865px 186.18px;" id="elqygbnsxss7e" class="animable"></path><path d="M430.41,186.2l2.84-2.73a1.83,1.83,0,0,0-2.69-.11A2.1,2.1,0,0,0,430.41,186.2Z" style="fill: rgb(38, 50, 56); transform-origin: 431.589px 184.512px;" id="elo7zxmv460yc" class="animable"></path><path d="M426.81,197.47c.63.39,1.52-.86,2.3-1.71s3.2-1.63,4.46,1.13-.89,5.49-2.69,6.39c-3.23,1.6-4.25-.73-4.25-.73l-.27,12.86c-4.54,7-14.84,6.78-11.13-.34v-3.91a20.54,20.54,0,0,1-4.62.24c-2.52-.4-4.1-2.47-4.87-5.31-1.22-4.56-1.69-8.24-.65-17.21,1.14-9.82,12.12-9.93,18-6S426.81,197.47,426.81,197.47Z" style="fill: rgb(255, 168, 167); transform-origin: 419.232px 200.499px;" id="el6av09bpo2ma" class="animable"></path><path d="M413.13,187.35c2.62-.26,5.21-.8,7.84-1a5.1,5.1,0,0,1,1.7.08c2,.55,1.76,2.89,2.08,4.52.55,2.82,1,7.59,2.06,7.61.32,0,1.52-2.07,2.3-2.81a4.13,4.13,0,0,0,.7-2.15c.2-1.16.3-2.35.39-3.53.08-1,.18-2,.18-3a14.08,14.08,0,0,0-.27-3.37,5.89,5.89,0,0,0-1.4-2.52l-.2-.22a13.27,13.27,0,0,0-4.69-3.16,28.33,28.33,0,0,0-7.94-1.73,78,78,0,0,1-8.09-1,.84.84,0,0,0-.47,0,.74.74,0,0,0-.38.6,3.34,3.34,0,0,0,1.35,3.3c-1.81.14-3.89-.8-5.63-1.28a1.14,1.14,0,0,0-.89,0,.88.88,0,0,0-.35.51,3.18,3.18,0,0,0-.05,1.44,8.28,8.28,0,0,0,1.56,4,9.76,9.76,0,0,0,5.4,3.53A15.76,15.76,0,0,0,413.13,187.35Z" style="fill: rgb(38, 50, 56); transform-origin: 415.851px 186.798px;" id="elhjdswoz4fdt" class="animable"></path><path d="M415.24,211.16s5.62-1.18,7.58-2.27a6.62,6.62,0,0,0,2.72-2.8,9.35,9.35,0,0,1-1.55,3.3c-1.43,1.92-8.75,3.32-8.75,3.32Z" style="fill: rgb(242, 143, 143); transform-origin: 420.39px 209.4px;" id="el7m611dn6p6" class="animable"></path><path d="M416.59,196a1.17,1.17,0,0,0,1.12,1.21,1.22,1.22,0,1,0-1.12-1.21Z" style="fill: rgb(38, 50, 56); transform-origin: 417.81px 195.994px;" id="eltn628982j5" class="animable"></path><path d="M418.39,191.15l2.41,1.39a1.53,1.53,0,0,0-.56-2A1.32,1.32,0,0,0,418.39,191.15Z" style="fill: rgb(38, 50, 56); transform-origin: 419.679px 191.456px;" id="el1jeq6g1fh1v" class="animable"></path><path d="M415.74,204.11l-2.57,1a1.34,1.34,0,0,0,1.75.88A1.5,1.5,0,0,0,415.74,204.11Z" style="fill: rgb(242, 143, 143); transform-origin: 414.498px 205.091px;" id="elkws1tgsq9ya" class="animable"></path><path d="M406.25,192.18l2.2-1.76a1.3,1.3,0,0,0-1.91-.31A1.57,1.57,0,0,0,406.25,192.18Z" style="fill: rgb(38, 50, 56); transform-origin: 407.218px 191.001px;" id="elxk2zdkul8s" class="animable"></path><path d="M407.22,195.67a1.13,1.13,0,1,0,1.13-1.22A1.17,1.17,0,0,0,407.22,195.67Z" style="fill: rgb(38, 50, 56); transform-origin: 408.348px 195.58px;" id="elqfvhc4e5r2j" class="animable"></path><polygon points="413.25 194.73 413.12 201.84 409.08 200.92 413.25 194.73" style="fill: rgb(242, 143, 143); transform-origin: 411.165px 198.285px;" id="elsadnbcgqmfp" class="animable"></polygon><polyline points="317.31 254.28 323.58 250.66 326.06 247.65 319.8 251.27 317.31 254.28" style="fill: rgb(0, 255, 136); transform-origin: 321.685px 250.965px;" id="elw8yv4syfx4i" class="animable"></polyline><g id="elii0rh9iyqz"><polyline points="317.31 254.28 323.58 250.66 326.06 247.65 319.8 251.27 317.31 254.28" style="opacity: 0.4; transform-origin: 321.685px 250.965px;" class="animable"></polyline></g><polyline points="334.36 264.12 340.63 260.5 345.86 255.87 339.6 259.48 334.36 264.12" style="fill: rgb(0, 255, 136); transform-origin: 340.11px 259.995px;" id="el92x7wh9sa8c" class="animable"></polyline><g id="elznjxnlzkjgi"><polyline points="334.36 264.12 340.63 260.5 345.86 255.87 339.6 259.48 334.36 264.12" style="opacity: 0.4; transform-origin: 340.11px 259.995px;" class="animable"></polyline></g><path d="M387.62,276.61a13.29,13.29,0,0,1,2.59,6.82A13.43,13.43,0,0,1,387.62,276.61Zm14.57.19c-2.11-14.35-9.82-28.54-19-33.85-4.41-2.55-8.49-2.64-11.76-.73l-5.9,3.4-.33.2a7.48,7.48,0,0,0-.76.48,10.24,10.24,0,0,0-1.36,1.12l-.2.19c-.18.18-.37.39-.54.59s-.43.51-.63.78a14.83,14.83,0,0,0-1.15,1.76c-.18.31-.35.64-.51,1L308.52,222l-6.26,3.61v4l.53.3.5.29V231l-1,.59v2.32l7.57,16,7.48,4.33,2.49-3,6.6,3.95,3.79,6.49,4.18,2.41,5.23-4.64,6.42,3.71,2.16,8.91L359,278.31a58.69,58.69,0,0,0,2,6.69c.07.22.16.45.25.7,3.58,9.4,9.27,17.45,15.69,21.16a16.09,16.09,0,0,0,2.41,1.17,12.56,12.56,0,0,0,1.35.45q.6.16,1.2.27a10.65,10.65,0,0,0,3.82,0l.52-.13a4.68,4.68,0,0,0,.73-.21l.56-.22a3.29,3.29,0,0,0,.57-.27,5.44,5.44,0,0,0,.54-.27l.26-.16a.42.42,0,0,0,.13-.07c1.43-.82,4.95-2.86,5.91-3.4,4.76-2.76,7.84-9.74,7.84-19.61A51.47,51.47,0,0,0,402.19,276.8Z" style="fill: rgb(0, 255, 136); transform-origin: 352.52px 265.461px;" id="ellbmxws421r" class="animable"></path><path d="M385.79,288.72c-2.48-1.43-4.48-5.67-4.48-9.47s2-5.73,4.48-4.31,4.47,5.67,4.47,9.48S388.26,290.15,385.79,288.72Zm10.13-8.31c-2.1-14.34-9.81-28.54-19-33.84-4.26-2.46-8.2-2.64-11.4-.95l-.33.2a7.48,7.48,0,0,0-.76.48,10.24,10.24,0,0,0-1.36,1.12l-.2.19c-.18.18-.37.39-.54.59s-.43.51-.63.78a14.83,14.83,0,0,0-1.15,1.76c-.18.31-.35.64-.51,1a24.33,24.33,0,0,0-2,6.09l-55.79-32.22v4l.53.3.5.29V231l-1,.59v2.32l7.57,16,7.48,4.33,2.49-3,6.6,3.95,3.79,6.49,4.18,2.41,5.23-4.64,6.42,3.71,2.16,8.91L359,278.31a58.69,58.69,0,0,0,2,6.69c.07.22.16.45.25.7,3.58,9.4,9.27,17.45,15.69,21.16a16.09,16.09,0,0,0,2.41,1.17,12.56,12.56,0,0,0,1.35.45q.6.16,1.2.27a10.65,10.65,0,0,0,3.82,0l.52-.13a4.68,4.68,0,0,0,.73-.21l.56-.22a3.29,3.29,0,0,0,.57-.27,5.44,5.44,0,0,0,.54-.27l.26-.16a.42.42,0,0,0,.13-.07c4.56-2.88,7.49-9.76,7.49-19.39A53.13,53.13,0,0,0,395.92,280.41Z" style="fill: rgb(0, 255, 136); transform-origin: 349.385px 267.266px;" id="el29ilnfd84xm" class="animable"></path><g id="eloxugg72uqyo"><path d="M390.26,284.41c0,3.81-2,5.74-4.47,4.31s-4.48-5.66-4.48-9.47,2-5.74,4.48-4.31a6.38,6.38,0,0,1,1.83,1.68,13.38,13.38,0,0,0,2.59,6.82A7.88,7.88,0,0,1,390.26,284.41Z" style="opacity: 0.4; transform-origin: 385.785px 281.83px;" class="animable"></path></g><g id="elf2e3l59w82t"><path d="M402.76,284.4c0,9.87-3.08,16.85-7.84,19.61-1,.54-4.48,2.58-5.91,3.4,4.56-2.88,7.49-9.76,7.49-19.39a53.13,53.13,0,0,0-.58-7.61c-2.1-14.34-9.81-28.54-19-33.84-4.26-2.46-8.2-2.64-11.4-.95l5.9-3.4c3.27-1.91,7.35-1.82,11.76.73,9.19,5.31,16.9,19.5,19,33.85A51.47,51.47,0,0,1,402.76,284.4Z" style="fill: rgb(255, 255, 255); opacity: 0.4; transform-origin: 384.14px 274.154px;" class="animable"></path></g><path d="M396.5,288c0,9.63-2.93,16.51-7.49,19.39,1.43-.82,4.95-2.86,5.91-3.4,4.76-2.76,7.84-9.74,7.84-19.61,0-.36,0-.73,0-1.1l-6.26,3.62C396.49,287.29,396.5,287.65,396.5,288Z" style="fill: rgb(0, 255, 136); transform-origin: 395.885px 295.335px;" id="elmynz97rd01b" class="animable"></path><g id="elozx6c3domdj"><path d="M396.5,288c0,9.63-2.93,16.51-7.49,19.39,1.43-.82,4.95-2.86,5.91-3.4,4.76-2.76,7.84-9.74,7.84-19.61,0-.36,0-.73,0-1.1l-6.26,3.62C396.49,287.29,396.5,287.65,396.5,288Z" style="opacity: 0.1; transform-origin: 395.885px 295.335px;" class="animable"></path></g><g id="el1y1zfc64ns8"><polygon points="358.28 261.92 358.28 263.95 302.26 231.61 303.29 231.01 303.29 230.17 358.28 261.92" style="opacity: 0.15; transform-origin: 330.27px 247.06px;" class="animable"></polygon></g><g id="elma5ukjfd4fb"><polygon points="358.28 262.76 358.28 263.95 302.26 231.61 303.29 231.01 303.29 231 358.28 262.76" style="opacity: 0.15; transform-origin: 330.27px 247.475px;" class="animable"></polygon></g><g id="elkcrtbest9oo"><path d="M382.64,304a12,12,0,0,1-6-1.79c-9.13-5.27-16.56-20.95-16.56-34.95,0-8.17,2.47-14.27,6.78-16.76,3-1.74,6.55-1.52,10.28.63,9.12,5.27,16.55,21,16.55,35,0,8.16-2.47,14.27-6.78,16.75A8.51,8.51,0,0,1,382.64,304Zm-11.45-53.65a7.56,7.56,0,0,0-3.8,1c-3.93,2.27-6.28,8.22-6.28,15.9,0,13.68,7.2,29,16.06,34.08,3.39,2,6.6,2.18,9.27.64,3.93-2.27,6.28-8.21,6.28-15.89,0-13.69-7.2-29-16.05-34.09A11,11,0,0,0,371.19,250.39Z" style="opacity: 0.15; transform-origin: 376.885px 276.669px;" class="animable"></path></g><g id="ellwfo58uxji"><path d="M360,251.72a24.33,24.33,0,0,0-2,6.09l-55.79-32.22,6.26-3.61Z" style="fill: rgb(255, 255, 255); opacity: 0.4; transform-origin: 331.105px 239.895px;" class="animable"></path></g><path d="M432.51,254.85c2.92-5.53,6.26-17.95,7.92-24.22,2.36-8.9-1.46-14.5-5.8-14.73-2.71.42-11.64,32.89-11.64,32.89-1,.79-14.57,7.68-18.93,9.41a3.42,3.42,0,0,1-2.42,0c-2.09-.76-3.52-.62-5.57-.82-1.61-.16-2.42-.73-2.63-.39a1.84,1.84,0,0,0,.79,2.37,13.14,13.14,0,0,0,2.8,1.22,17.09,17.09,0,0,1-5.41.73c-4.2-.09-5.71,1.73-2.45,6,2,2.66,5.31,3.5,12.7.95,2.12-.74,5-2.17,7.69-3.14,5.54-2,7-2.24,11.22-3.67C426.93,259.37,431.21,257.31,432.51,254.85Z" style="fill: rgb(255, 168, 167); transform-origin: 414.278px 242.848px;" id="eloljnnmxyx8j" class="animable"></path><path d="M433,215.06c2.55.35,5,.92,6.51,3s2.72,5,1.24,12.95a124.3,124.3,0,0,1-4.54,16.48s-5.94,2.54-12.25-3.9l4.34-16.78S429,215.9,433,215.06Z" style="fill: rgb(69, 90, 100); transform-origin: 432.691px 231.522px;" id="elsbu249upnb" class="animable"></path></g></g><defs>     <filter id="active" height="200%">         <feMorphology in="SourceAlpha" result="DILATED" operator="dilate" radius="2"></feMorphology>                <feFlood flood-color="#32DFEC" flood-opacity="1" result="PINK"></feFlood>        <feComposite in="PINK" in2="DILATED" operator="in" result="OUTLINE"></feComposite>        <feMerge>            <feMergeNode in="OUTLINE"></feMergeNode>            <feMergeNode in="SourceGraphic"></feMergeNode>        </feMerge>    </filter>    <filter id="hover" height="200%">        <feMorphology in="SourceAlpha" result="DILATED" operator="dilate" radius="2"></feMorphology>                <feFlood flood-color="#ff0000" flood-opacity="0.5" result="PINK"></feFlood>        <feComposite in="PINK" in2="DILATED" operator="in" result="OUTLINE"></feComposite>        <feMerge>            <feMergeNode in="OUTLINE"></feMergeNode>            <feMergeNode in="SourceGraphic"></feMergeNode>        </feMerge>            <feColorMatrix type="matrix" values="0   0   0   0   0                0   1   0   0   0                0   0   0   0   0                0   0   0   1   0 "></feColorMatrix>    </filter></defs></svg>